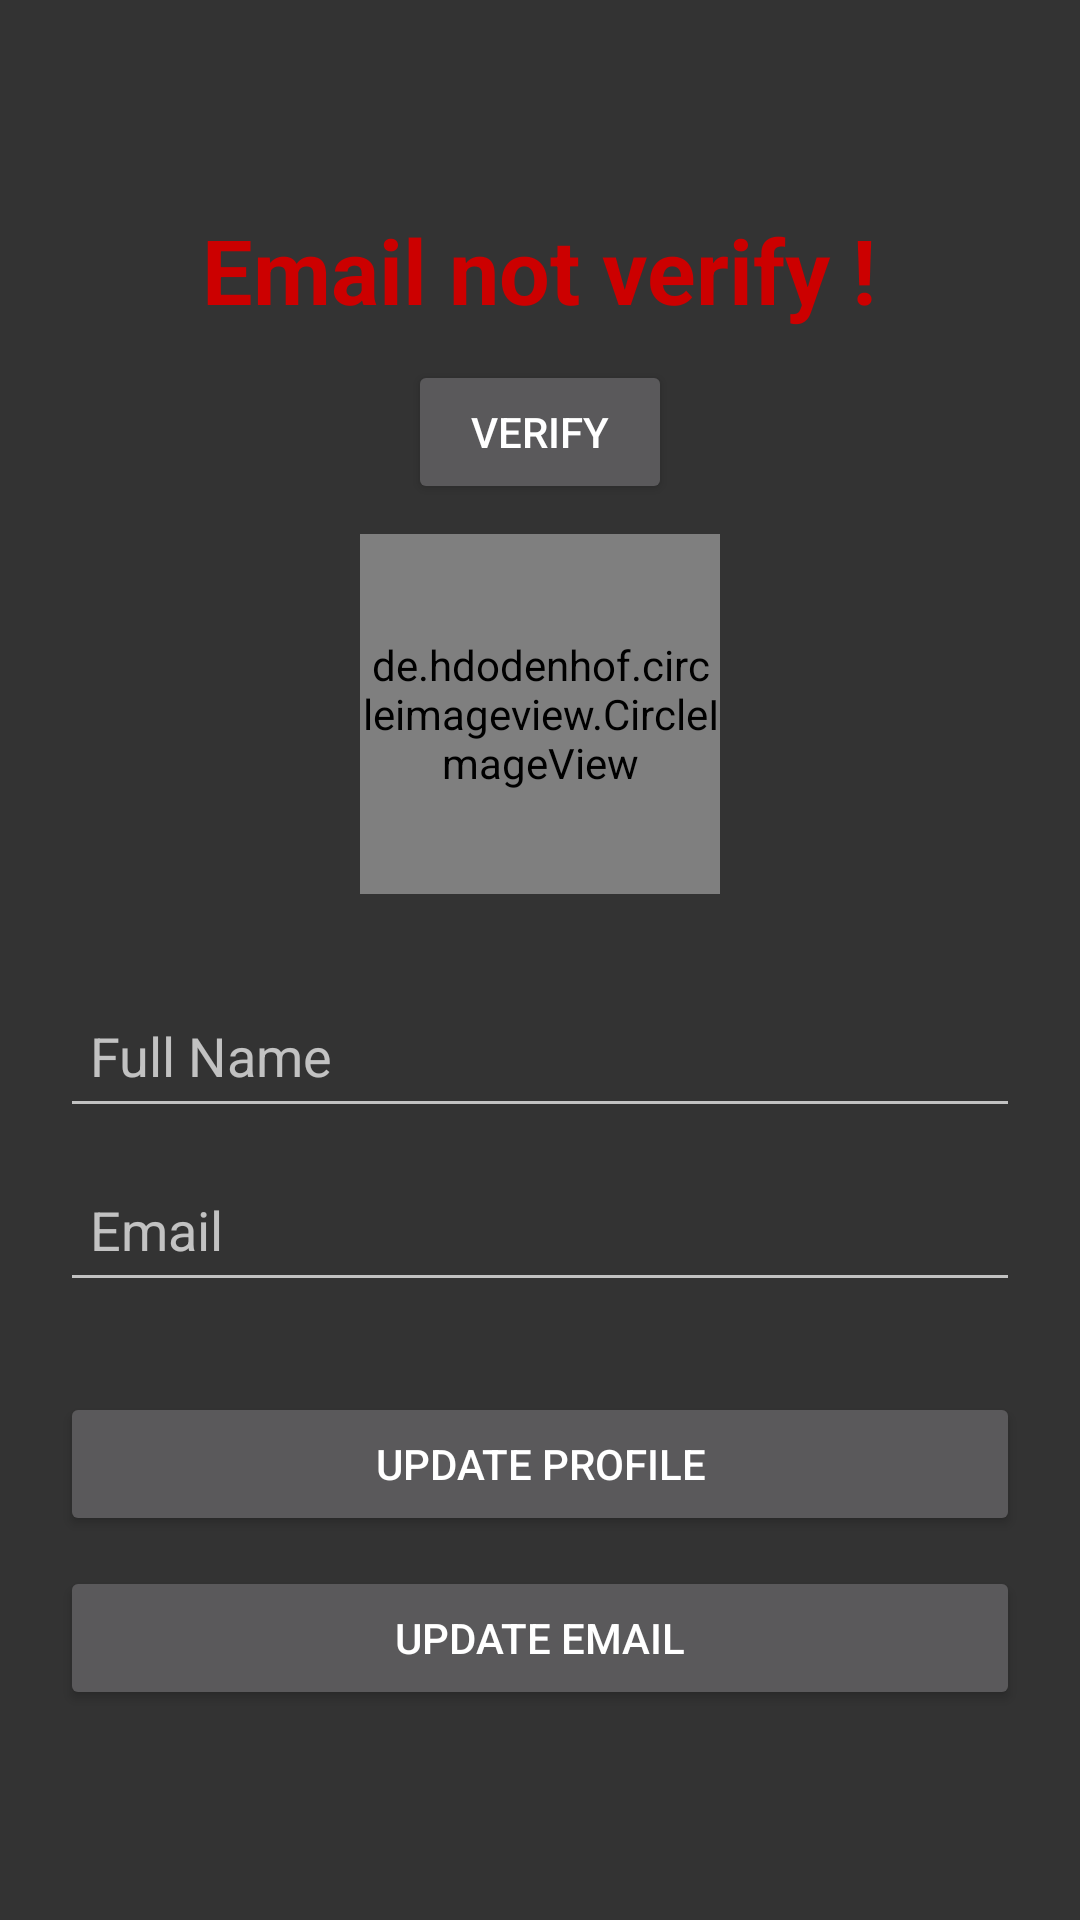

Layout XML and referenced resources for this Android screen:
<!-- AndroidManifest.xml: application theme Theme.AppCompat.NoActionBar -->
<!-- res/layout/fragment_my_profile.xml -->
<?xml version="1.0" encoding="utf-8"?>
<LinearLayout xmlns:android="http://schemas.android.com/apk/res/android"
    android:layout_width="match_parent"
    android:layout_height="match_parent"
    android:background="#333333"
    android:gravity="center"
    android:orientation="vertical"
    android:padding="20dp">
    <TextView
        android:id="@+id/tv_email_not_verify"
        android:layout_width="wrap_content"
        android:layout_height="wrap_content"
        android:layout_marginBottom="10dp"
        android:text="Email not verify !"
        android:textColor="@color/red"
        android:textSize="30sp"
        android:textStyle="bold"/>
    <Button
        android:id="@+id/btn_verify"
        android:layout_width="wrap_content"
        android:layout_height="wrap_content"
        android:text="verify"
        android:layout_marginBottom="10dp"/>

    <de.hdodenhof.circleimageview.CircleImageView
        android:id="@+id/image_avatar_profile"
        android:layout_width="120dp"
        android:layout_height="120dp"
        android:src="@drawable/useravatardefaul" />

    <EditText
        android:id="@+id/edt_fullname"
        android:layout_width="match_parent"
        android:layout_height="wrap_content"
        android:layout_marginTop="30dp"
        android:hint="Full Name"
        android:minHeight="48dp"
        android:padding="10dp"
        android:textColor="@color/white" />

    <EditText
        android:id="@+id/edt_email_profile"
        android:layout_width="match_parent"
        android:layout_height="wrap_content"
        android:layout_marginTop="10dp"
        android:hint="Email"
        android:minHeight="48dp"
        android:padding="10dp"
        android:textColor="@color/white" />

    <Button
        android:id="@+id/btn_update_profile"
        android:layout_width="match_parent"
        android:layout_height="wrap_content"
        android:layout_marginTop="30dp"
        android:text="Update profile" />
    <Button
        android:id="@+id/btn_update_email"
        android:layout_width="match_parent"
        android:layout_height="wrap_content"
        android:layout_marginTop="10dp"
        android:text="Update email" />

</LinearLayout>
<!-- resources referenced by this layout -->
<resources>
  <color name="red">#cc0000</color>
  <color name="white">#FFFFFFFF</color>
</resources>
